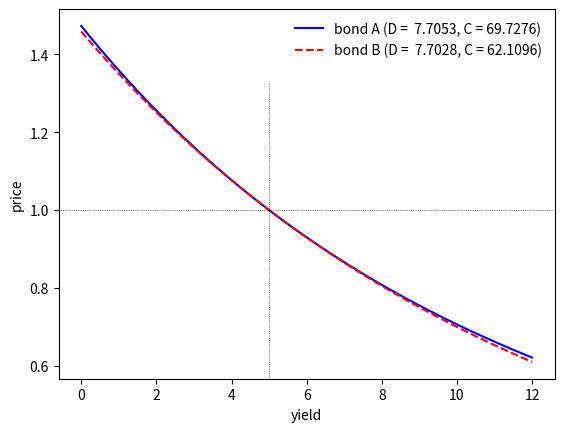

This chart was generated by the following Python code:
import numpy as np
import numpy.polynomial.polynomial as pol
import matplotlib.pyplot as plt


def Bond_Price(Yield, Maturity, CouponRate, FaceValue):
    Coupon = 0.01 * CouponRate * FaceValue
    CF = np.hstack((0.0, np.tile(Coupon, int(Maturity) - 1), FaceValue + Coupon))
    return pol.polyval(1.0 / (1.0 + 0.01 * Yield), CF)


def Bond_Duration(Yield, Maturity, CouponRate, FaceValue):
    Price = Bond_Price(Yield, Maturity, CouponRate, FaceValue)
    Coupon = 0.01 * CouponRate * FaceValue
    CF = np.hstack((np.tile(Coupon, int(Maturity) - 1), Coupon + FaceValue))
    Coef = np.linspace(1, Maturity, Maturity) * CF
    return pol.polyval(1.0 / (1.0 + 0.01 * Yield), np.hstack((0.0, Coef))) / Price


def Bond_Convexity(Yield, Maturity, CouponRate, FaceValue):
    Price = Bond_Price(Yield, Maturity, CouponRate, FaceValue)
    Duration = Bond_Duration(Yield, Maturity, CouponRate, FaceValue)
    Coupon = 0.01 * CouponRate * FaceValue
    CF = np.hstack((np.tile(Coupon, int(Maturity) - 1), Coupon + FaceValue))
    Coef = (np.linspace(1, Maturity, Maturity) - Duration)**2 * CF
    Dispersion = pol.polyval(1.0 / (1.0 + 0.01 * Yield), np.hstack((0.0, Coef))) \
                 / Price
    return (Dispersion + (1.0 + Duration) * Duration) / (1.0 + 0.01 * Yield)**2


P_A = Bond_Price(5, 10, 7, 100)
P_B = Bond_Price(5, 8, 0.9, 100)
D_A = Bond_Duration(5, 10, 7, 100)
D_B = Bond_Duration(5, 8, 0.9, 100)
C_A = Bond_Convexity(5, 10, 7, 100)
C_B = Bond_Convexity(5, 8, 0.9, 100)
V_Yield = np.linspace(0, 12, 41)
V_Price_A = np.array([Bond_Price(Yield, 10, 7, 100) for Yield in V_Yield])
V_Price_B = np.array([Bond_Price(Yield, 8, 0.9, 100) for Yield in V_Yield])
fig1 = plt.figure(num=1, facecolor='w')
plt.plot(V_Yield, V_Price_A / P_A, 'b-')
plt.plot(V_Yield, V_Price_B / P_B, 'r--')
plt.axhline(1, color='k', linestyle=':', linewidth=0.5)
plt.axvline(5, ymin=0, ymax=0.8, color='k', linestyle=':', linewidth=0.5)
plt.xlabel('yield')
plt.ylabel('price')
Legend_A = 'bond A (D ={0:8.4f}, C ={1:8.4f})'.format(D_A, C_A)
Legend_B = 'bond B (D ={0:8.4f}, C ={1:8.4f})'.format(D_B, C_B)
plt.legend([Legend_A, Legend_B], loc='best', frameon=False)
plt.show()
